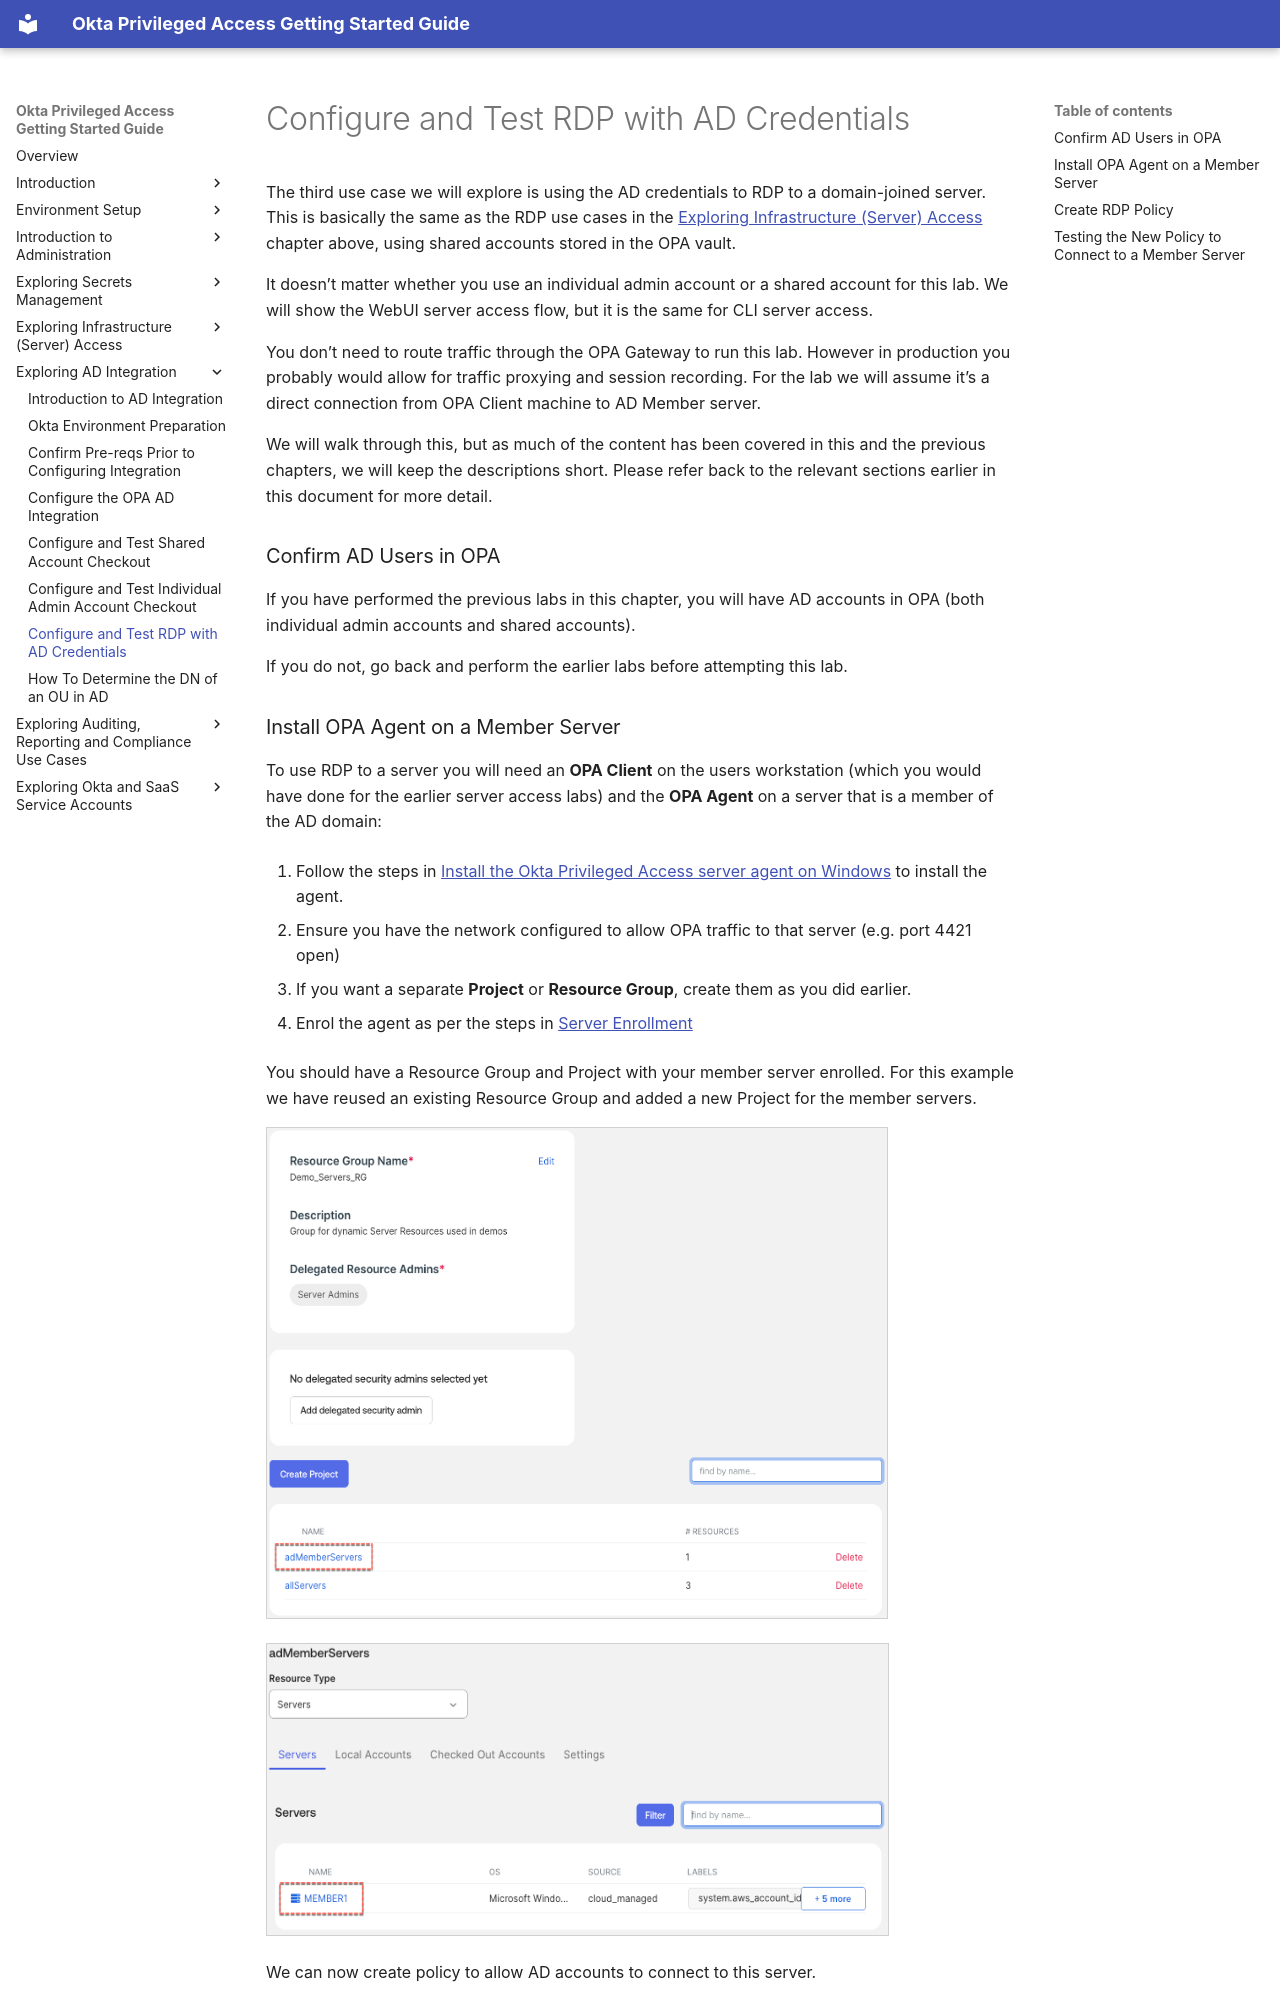

repository: davidaedwards64/opa-getting-started-guide-site · page: 06-exploring-ad-integration/07-configure-and-test-rdp-with-ad-credentials.html · generator: mkdocs

# Configure and Test RDP with AD Credentials

The third use case we will explore is using the AD credentials to RDP to
a domain-joined server. This is basically the same as the RDP use cases
in the [<u>Exploring Infrastructure (Server)
Access</u>](#exploring-infrastructure-server-access) chapter above,
using shared accounts stored in the OPA vault.

It doesn’t matter whether you use an individual admin account or a
shared account for this lab. We will show the WebUI server access flow,
but it is the same for CLI server access.

You don’t need to route traffic through the OPA Gateway to run this lab.
However in production you probably would allow for traffic proxying and
session recording. For the lab we will assume it’s a direct connection
from OPA Client machine to AD Member server.

We will walk through this, but as much of the content has been covered
in this and the previous chapters, we will keep the descriptions short.
Please refer back to the relevant sections earlier in this document for
more detail.

### Confirm AD Users in OPA

If you have performed the previous labs in this chapter, you will have
AD accounts in OPA (both individual admin accounts and shared accounts).

If you do not, go back and perform the earlier labs before attempting
this lab.
